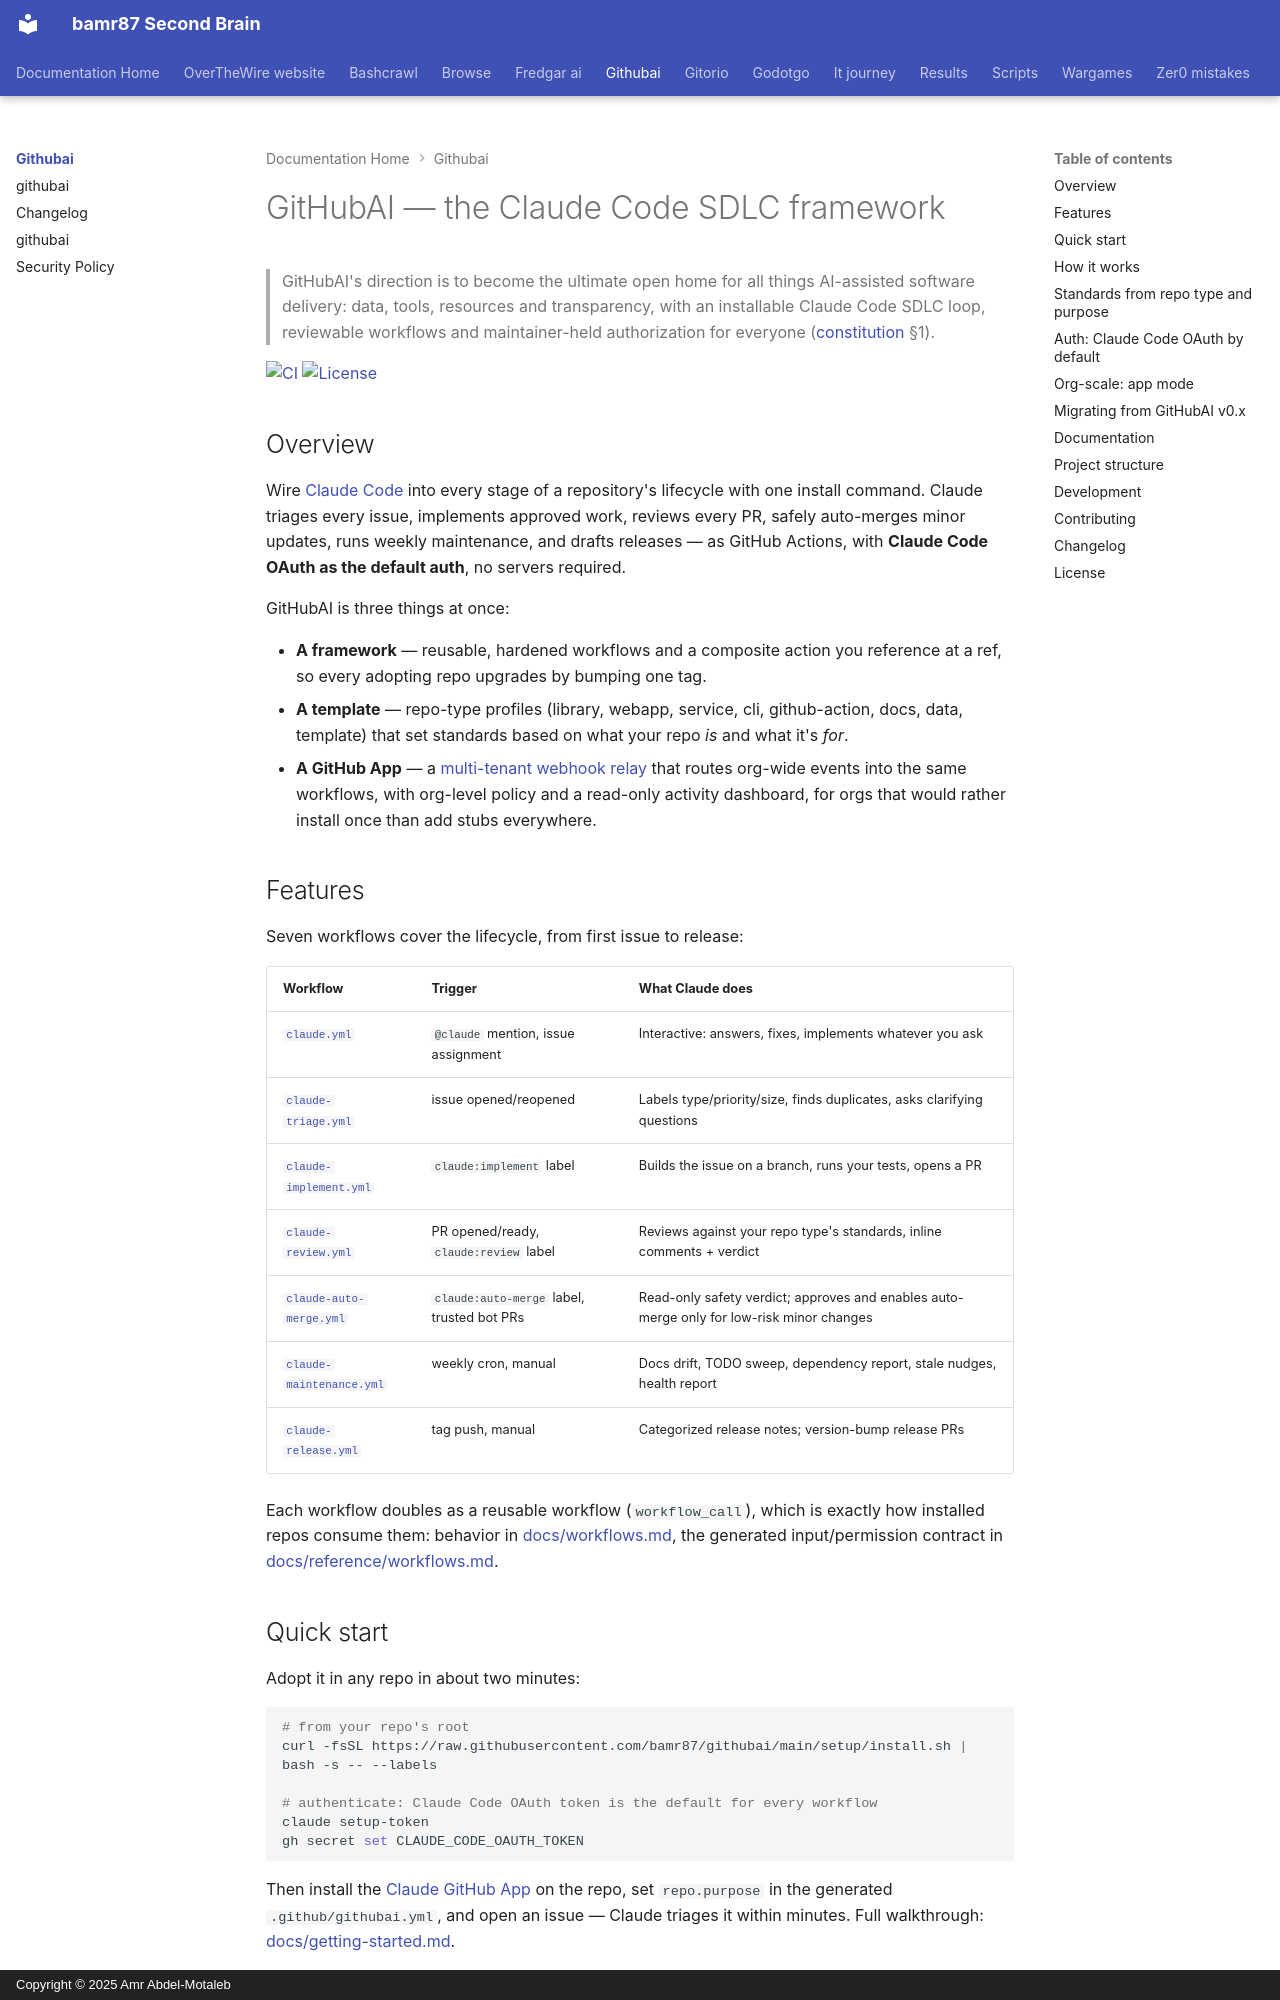

repository: bamr87/README · page: githubai/index.html · generator: mkdocs · copyright: Copyright © 2025 Amr Abdel-Motaleb

---
source_file: README.md
source_repo: bamr87/githubai
source_url: https://github.com/bamr87/githubai/blob/main/README.md
title: GitHubAI — the Claude Code SDLC framework
---
# GitHubAI — the Claude Code SDLC framework

> GitHubAI's direction is to become the ultimate open home for all things AI-assisted software delivery: data, tools, resources and transparency, with an installable Claude Code SDLC loop, reviewable workflows and maintainer-held authorization for everyone ([constitution](docs/constitution.md) §1).

[![CI](https://github.com/bamr87/githubai/actions/workflows/ci.yml/badge.svg)](https://github.com/bamr87/githubai/actions/workflows/ci.yml) [![License](https://img.shields.io/github/license/bamr87/githubai)](LICENSE)

## Overview

Wire [Claude Code](https://claude.com/claude-code) into every stage of a repository's lifecycle with one install command. Claude triages every issue, implements approved work, reviews every PR, safely auto-merges minor updates, runs weekly maintenance, and drafts releases — as GitHub Actions, with **Claude Code OAuth as the default auth**, no servers required.

GitHubAI is three things at once:

- **A framework** — reusable, hardened workflows and a composite action you reference at a ref, so every adopting repo upgrades by bumping one tag.
- **A template** — repo-type profiles (library, webapp, service, cli, github-action, docs, data, template) that set standards based on what your repo *is* and what it's *for*.
- **A GitHub App** — a [multi-tenant webhook relay](app/) that routes org-wide events into the same workflows, with org-level policy and a read-only activity dashboard, for orgs that would rather install once than add stubs everywhere.

## Features

Seven workflows cover the lifecycle, from first issue to release:

| Workflow | Trigger | What Claude does |
|----------|---------|------------------|
| [`claude.yml`](dot-github/workflows/claude.yml) | `@claude` mention, issue assignment | Interactive: answers, fixes, implements whatever you ask |
| [`claude-triage.yml`](dot-github/workflows/claude-triage.yml) | issue opened/reopened | Labels type/priority/size, finds duplicates, asks clarifying questions |
| [`claude-implement.yml`](dot-github/workflows/claude-implement.yml) | `claude:implement` label | Builds the issue on a branch, runs your tests, opens a PR |
| [`claude-review.yml`](dot-github/workflows/claude-review.yml) | PR opened/ready, `claude:review` label | Reviews against your repo type's standards, inline comments + verdict |
| [`claude-auto-merge.yml`](dot-github/workflows/claude-auto-merge.yml) | `claude:auto-merge` label, trusted bot PRs | Read-only safety verdict; approves and enables auto-merge only for low-risk minor changes |
| [`claude-maintenance.yml`](dot-github/workflows/claude-maintenance.yml) | weekly cron, manual | Docs drift, TODO sweep, dependency report, stale nudges, health report |
| [`claude-release.yml`](dot-github/workflows/claude-release.yml) | tag push, manual | Categorized release notes; version-bump release PRs |

Each workflow doubles as a reusable workflow (`workflow_call`), which is exactly how installed repos consume them: behavior in [docs/workflows.md](docs/workflows.md), the generated input/permission contract in [docs/reference/workflows.md](docs/reference/workflows.md).

## Quick start

Adopt it in any repo in about two minutes:

```bash
# from your repo's root
curl -fsSL https://raw.githubusercontent.com/bamr87/githubai/main/setup/install.sh | bash -s -- --labels

# authenticate: Claude Code OAuth token is the default for every workflow
claude setup-token
gh secret set CLAUDE_CODE_OAUTH_TOKEN
```

Then install the [Claude GitHub App](https://github.com/apps/claude) on the repo, set `repo.purpose` in the generated `.github/githubai.yml`, and open an issue — Claude triages it within minutes. Full walkthrough: [docs/getting-started.md](docs/getting-started.md).
